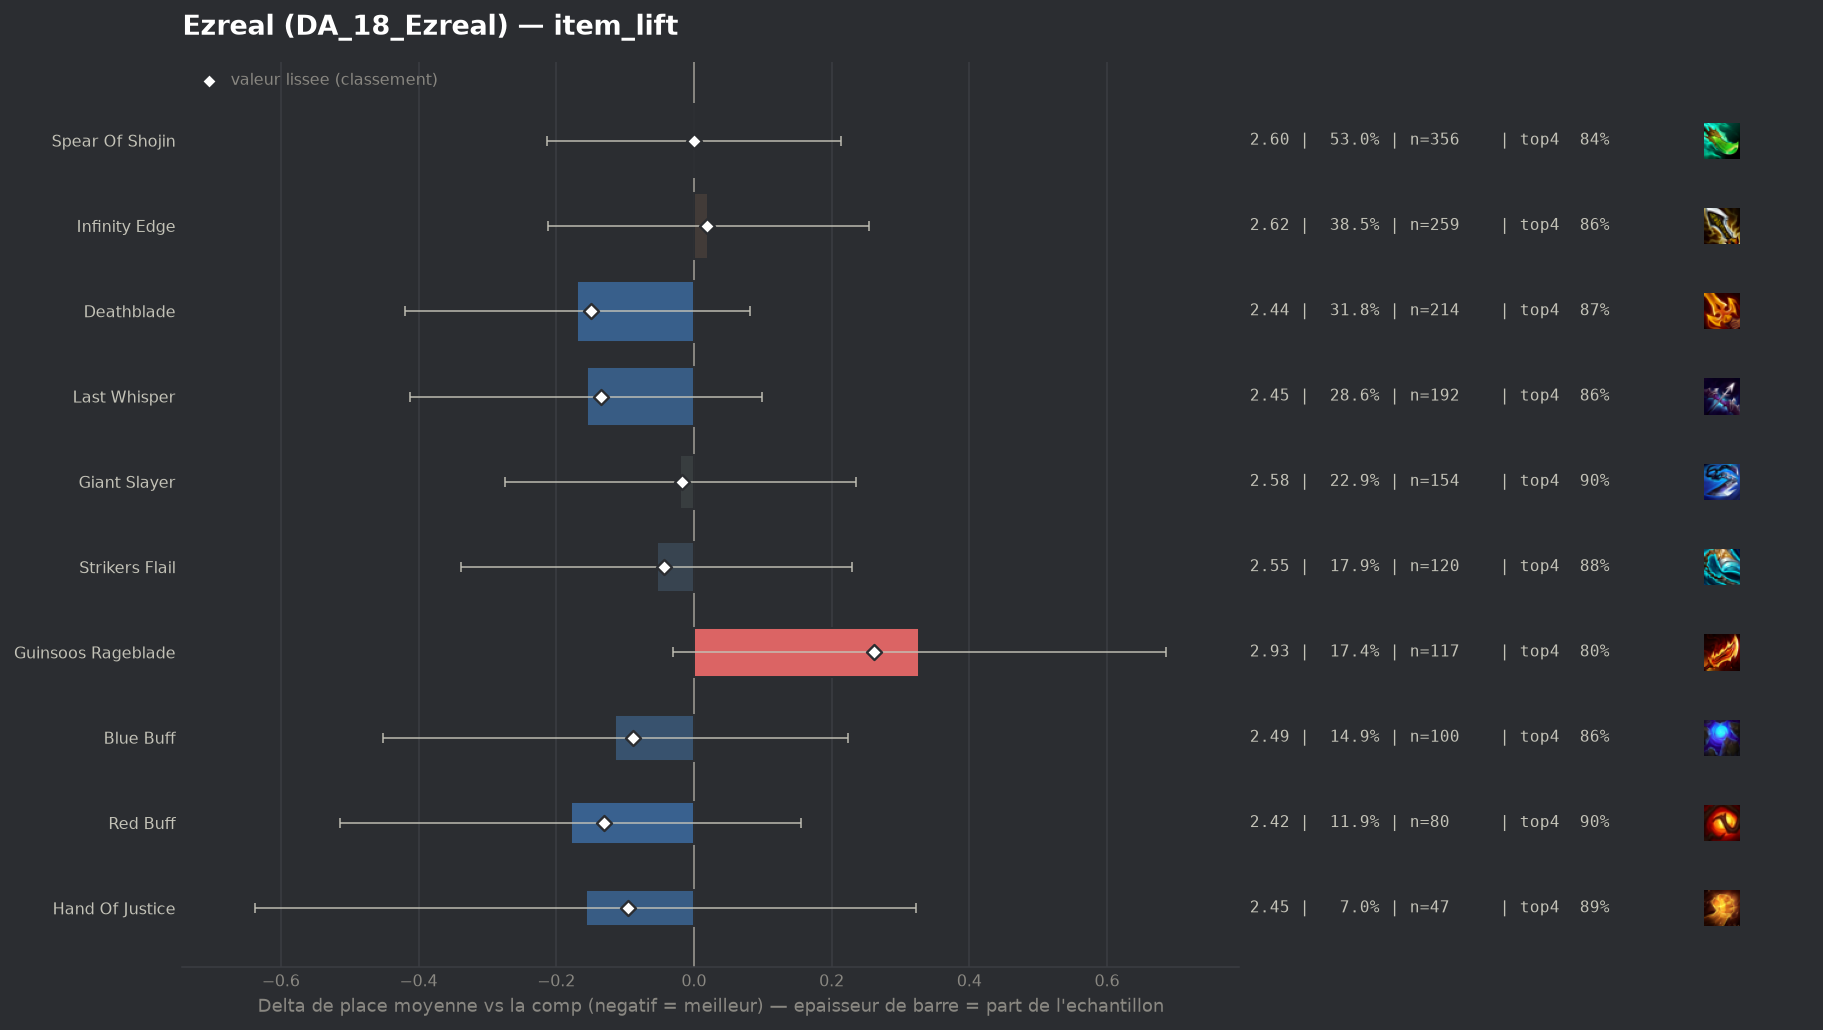

The table this chart was drawn from, first rows:
group, label, n, share, avg_place, shrunk_avg, score, d_avg, d_avg_pess, impact, d_top4, win, top2, top4, sd, z, p, significant
populaire, Deathblade, 214, 0.3185, 2.435, 2.455, -0.149, -0.17, 0.0, 0.0474, 0.0197, 0.3692, 0.6449, 0.8738, 1.624, -1.33, 0.1842, False
populaire, Last Whisper, 192, 0.2857, 2.448, 2.469, -0.135, -0.156, 0.0, 0.0386, 0.0104, 0.375, 0.6146, 0.8646, 1.58, -1.2, 0.2306, False
populaire, Red Buff, 80, 0.119, 2.425, 2.474, -0.13, -0.179, 0.0, 0.0155, 0.0458, 0.325, 0.6, 0.9, 1.421, -1.05, 0.2946, False
populaire, Hand Of Justice, 47, 0.06994, 2.447, 2.508, -0.096, -0.157, 0.0, 0.0067, 0.0395, 0.3191, 0.6809, 0.8936, 1.622, -0.64, 0.5204, False
populaire, Blue Buff, 100, 0.1488, 2.49, 2.516, -0.088, -0.114, 0.0, 0.0131, 0.0058, 0.3, 0.67, 0.86, 1.603, -0.66, 0.5075, False
populaire, Strikers Flail, 120, 0.1786, 2.55, 2.561, -0.043, -0.054, 0.0, 0.0077, 0.0292, 0.3, 0.5417, 0.8833, 1.431, -0.37, 0.7089, False
populaire, Giant Slayer, 154, 0.2292, 2.584, 2.588, -0.017, -0.02, 0.0, 0.0038, 0.0419, 0.2208, 0.5779, 0.8961, 1.408, -0.15, 0.8791, False
populaire, Spear Of Shojin, 356, 0.5298, 2.604, 2.604, -0.0, -0.0, 0.0, 0.0001, -0.0171, 0.3399, 0.5927, 0.8371, 1.684, -0.0, 0.9983, False
populaire, Infinity Edge, 259, 0.3854, 2.625, 2.623, 0.019, 0.021, 0.0, -0.0074, 0.0068, 0.3089, 0.5521, 0.861, 1.626, 0.18, 0.858, False
, Krakens Fury, 47, 0.06994, 2.723, 2.677, 0.073, 0.119, 0.0, -0.0051, 0.0182, 0.2766, 0.5106, 0.8723, 1.659, 0.48, 0.6336, False
populaire, Guinsoos Rageblade, 117, 0.1741, 2.932, 2.865, 0.261, 0.327, 0.0, -0.0454, -0.0507, 0.2991, 0.4957, 0.8034, 1.857, 1.79, 0.07341, False
